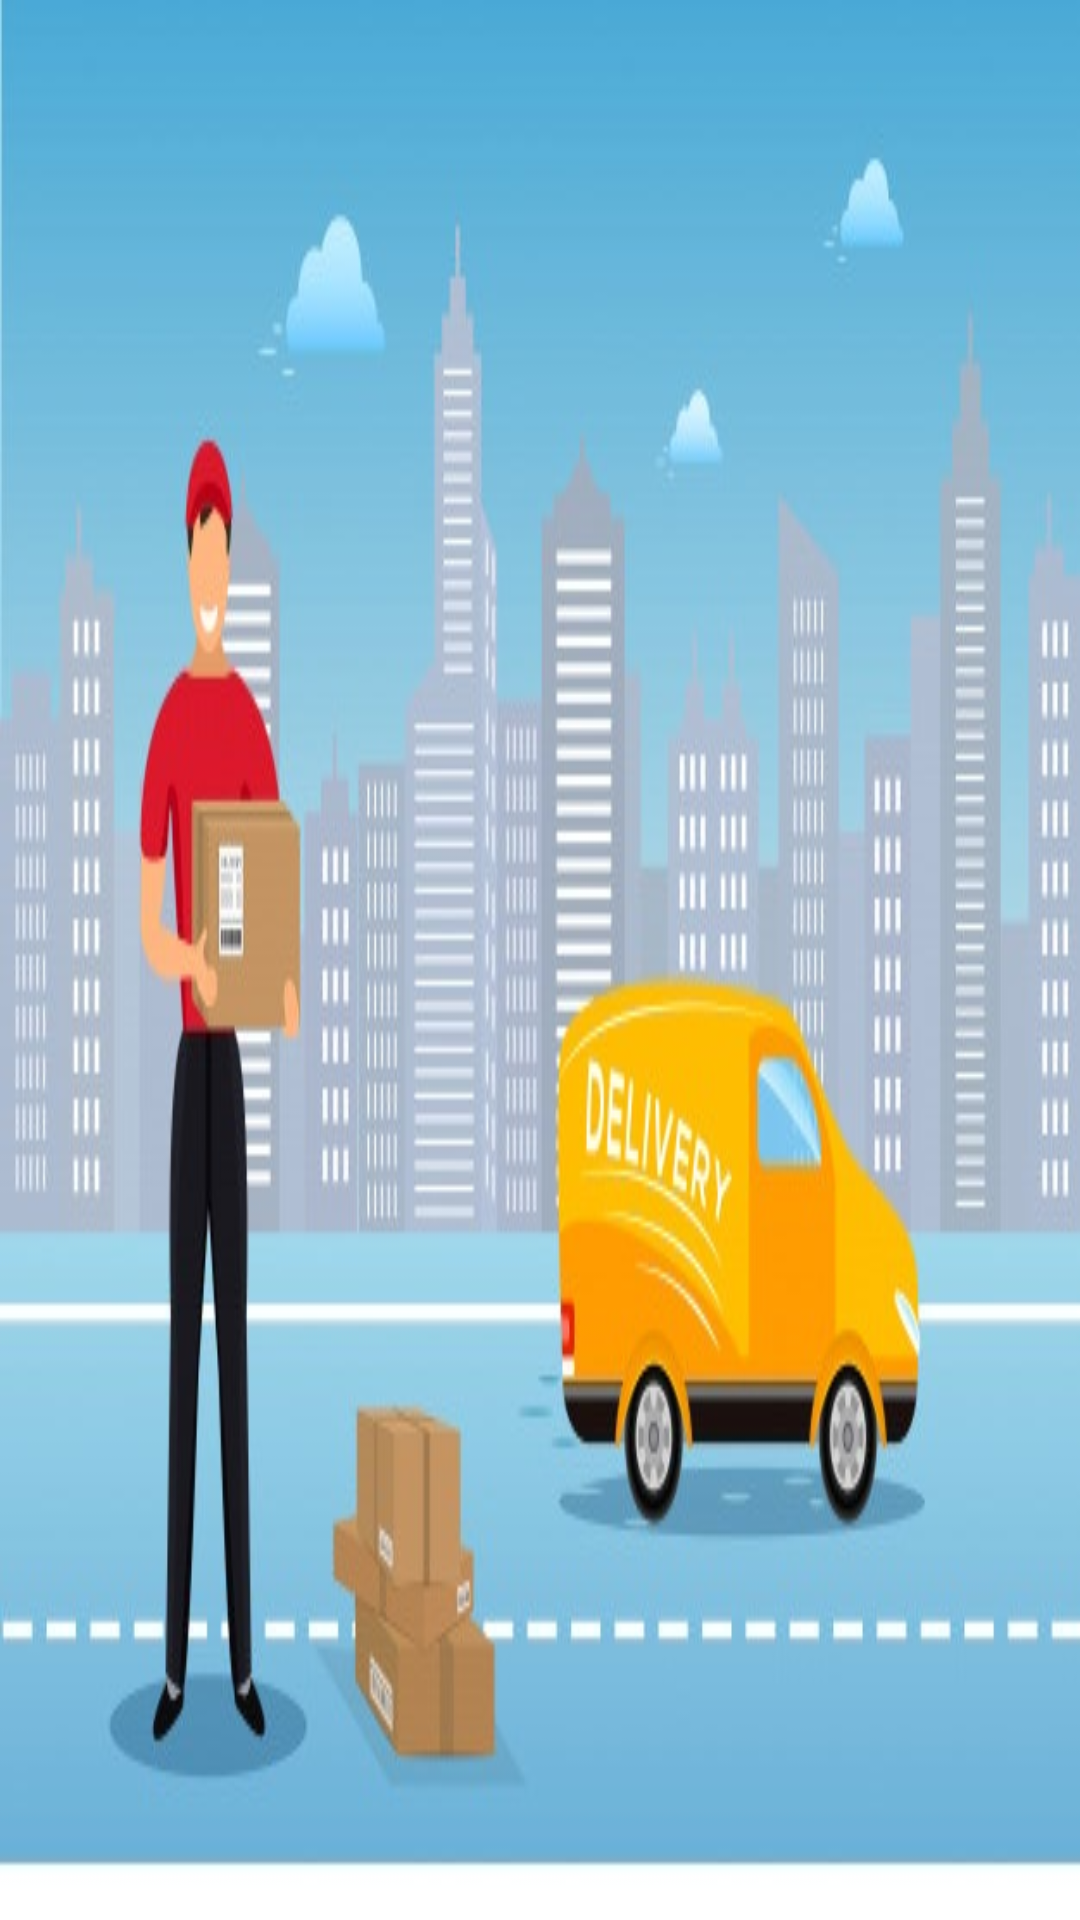

Android layout source for this screen:
<!-- AndroidManifest.xml: application theme Theme.DeliverMe -->
<!-- res/layout/list.xml -->
<?xml version="1.0" encoding="utf-8"?>
<TextView xmlns:android="http://schemas.android.com/apk/res/android"
    android:layout_width="match_parent"
    android:layout_height="match_parent"
    android:background="@drawable/avi2"
    android:padding="70dp"
    android:textColor="#000000"
    android:textSize="25dp"

    android:textStyle="bold"></TextView>
<!-- resources referenced by this layout -->
<resources>
  <!-- drawable avi2: jpg bitmap (drawable, 58879 bytes) -->
  <style name="Theme.DeliverMe" parent="Theme.MaterialComponents.DayNight.DarkActionBar">
          
          <item name="colorPrimary">@color/purple_500</item>
          <item name="colorPrimaryVariant">@color/purple_700</item>
          <item name="colorOnPrimary">@color/white</item>
          
          <item name="colorSecondary">@color/teal_200</item>
          <item name="colorSecondaryVariant">@color/teal_700</item>
          <item name="colorOnSecondary">@color/black</item>
          
          <item name="android:statusBarColor" tools:targetApi="l">?attr/colorPrimaryVariant</item>
          
      </style>
  <color name="purple_500">#FF6200EE</color>
  <color name="purple_700">#FF3700B3</color>
  <color name="white">#FFFFFFFF</color>
  <color name="teal_200">#FF03DAC5</color>
  <color name="teal_700">#FF018786</color>
  <color name="black">#FF000000</color>
</resources>
